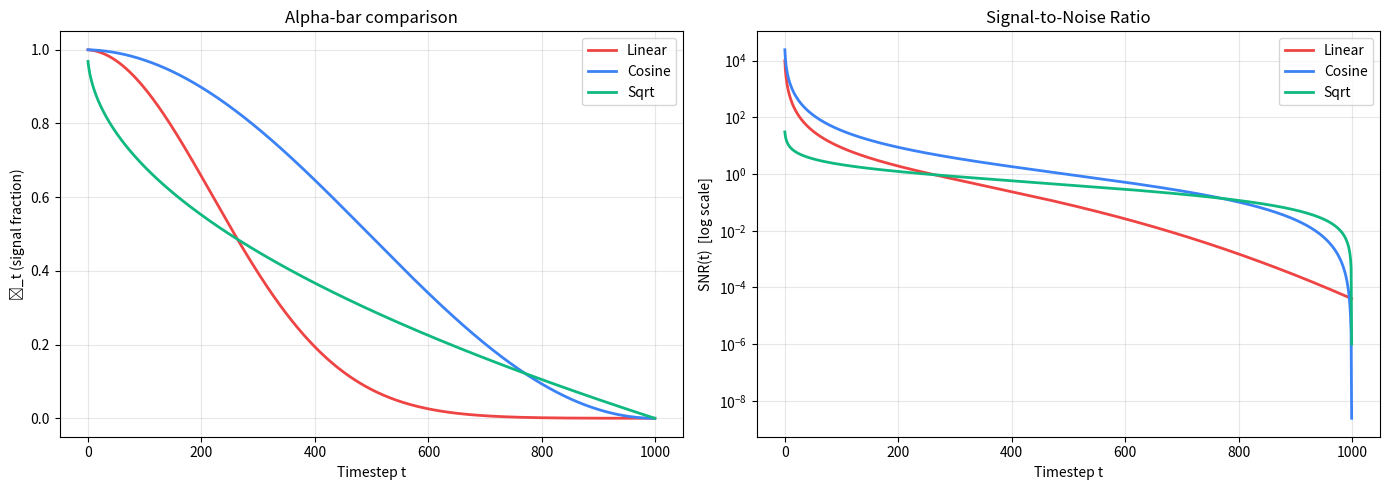
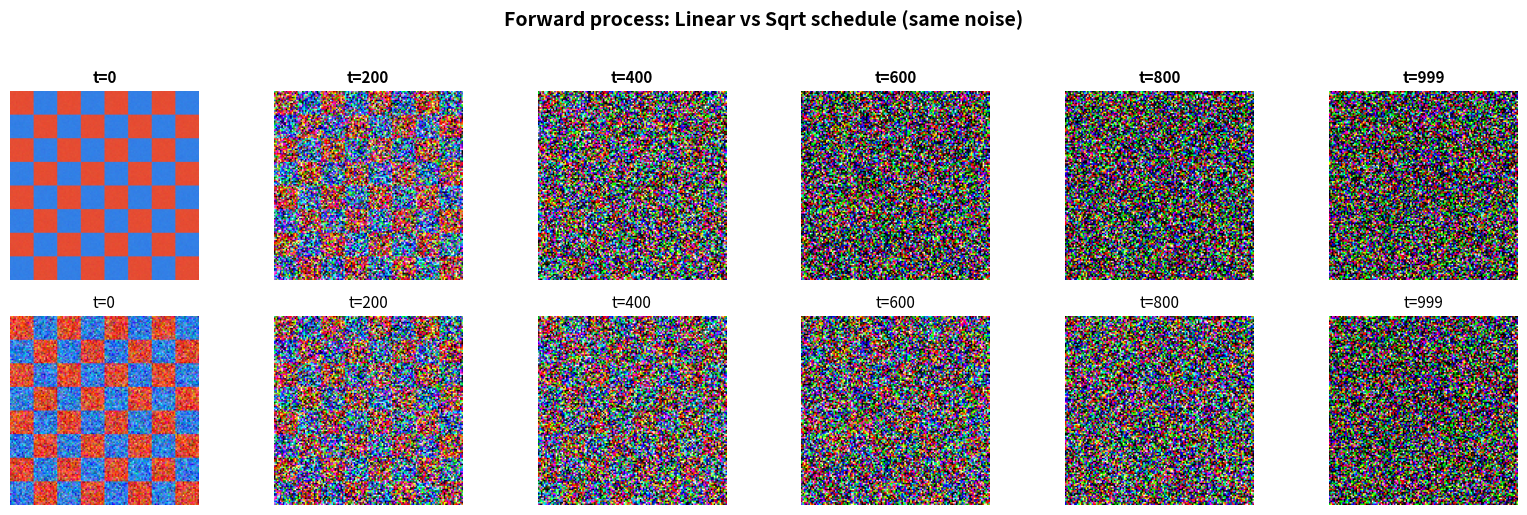
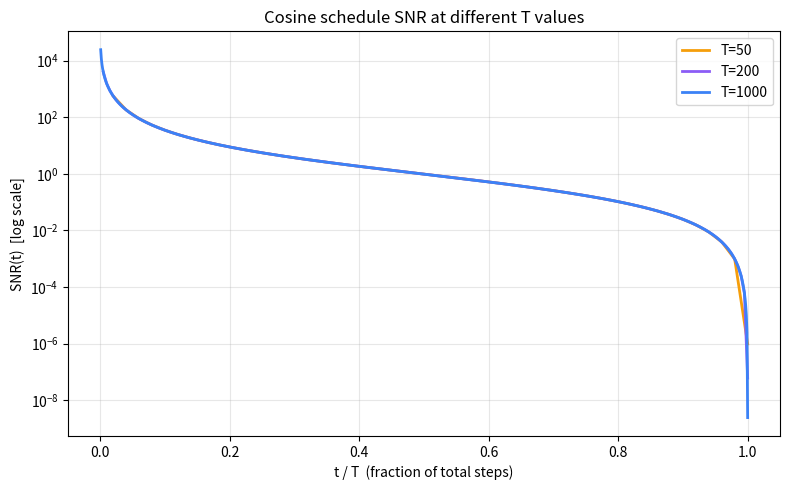

Here is the Python script that generated these plots, in order:
"""
STAT 9100 — Homework SOLUTION KEY
===================================
DO NOT distribute to students.

This file contains all completed TODO sections and sample written answers.
"""

import numpy as np
import matplotlib.pyplot as plt


# ════════════════════════════════════════════════════════════
# HELPERS (same as starter)
# ════════════════════════════════════════════════════════════

def make_test_image(size=128):
    block = size // 8
    img = np.zeros((size, size, 3), dtype=np.float32)
    for i in range(8):
        for j in range(8):
            if (i + j) % 2 == 0:
                img[i*block:(i+1)*block, j*block:(j+1)*block] = [0.9, 0.3, 0.2]
            else:
                img[i*block:(i+1)*block, j*block:(j+1)*block] = [0.2, 0.5, 0.9]
    return img


def q_sample(x0, t, alpha_bar):
    eps = np.random.randn(*x0.shape)
    xt = np.sqrt(alpha_bar[t]) * x0 + np.sqrt(1 - alpha_bar[t]) * eps
    return xt.clip(0, 1)


def linear_schedule(T=1000):
    betas = np.linspace(1e-4, 2e-2, T, dtype=np.float64)
    alphas = 1.0 - betas
    return np.cumprod(alphas)


def cosine_schedule(T=1000):
    s = 0.008
    steps = np.arange(T + 1, dtype=np.float64)
    f = np.cos(((steps / T) + s) / (1 + s) * np.pi / 2) ** 2
    ab = f / f[0]
    ab = ab[1:]
    betas = 1 - ab / np.concatenate([[1.0], ab[:-1]])
    betas = np.clip(betas, 0, 0.999)
    return np.cumprod(1 - betas)


def compute_snr(alpha_bar):
    return alpha_bar / (1 - alpha_bar + 1e-12)


# ════════════════════════════════════════════════════════════
# QUESTION 1a SOLUTION: sqrt schedule
# ════════════════════════════════════════════════════════════

def sqrt_schedule(T=1000):
    """
    SOLUTION: alpha_bar_t = 1 - sqrt(t / T)
    """
    t_vals = np.arange(1, T + 1, dtype=np.float64)
    alpha_bar = 1.0 - np.sqrt(t_vals / T)
    alpha_bar = np.clip(alpha_bar, 1e-6, 1.0)  # avoid numerical issues
    return alpha_bar


# ════════════════════════════════════════════════════════════
# QUESTION 1b SOLUTION: SNR comparison plot
# ════════════════════════════════════════════════════════════

def plot_snr_comparison():
    T = 1000
    ab_lin = linear_schedule(T)
    ab_cos = cosine_schedule(T)
    ab_sqrt = sqrt_schedule(T)

    snr_lin = compute_snr(ab_lin)
    snr_cos = compute_snr(ab_cos)
    snr_sqrt = compute_snr(ab_sqrt)

    fig, axes = plt.subplots(1, 2, figsize=(14, 5))

    axes[0].plot(ab_lin, label="Linear", linewidth=2, color="#ef4444")
    axes[0].plot(ab_cos, label="Cosine", linewidth=2, color="#3b82f6")
    axes[0].plot(ab_sqrt, label="Sqrt", linewidth=2, color="#10b981")
    axes[0].set_xlabel("Timestep t")
    axes[0].set_ylabel("ᾱ_t (signal fraction)")
    axes[0].set_title("Alpha-bar comparison")
    axes[0].legend()
    axes[0].grid(alpha=0.3)

    axes[1].plot(snr_lin, label="Linear", linewidth=2, color="#ef4444")
    axes[1].plot(snr_cos, label="Cosine", linewidth=2, color="#3b82f6")
    axes[1].plot(snr_sqrt, label="Sqrt", linewidth=2, color="#10b981")
    axes[1].set_yscale("log")
    axes[1].set_xlabel("Timestep t")
    axes[1].set_ylabel("SNR(t)  [log scale]")
    axes[1].set_title("Signal-to-Noise Ratio")
    axes[1].legend()
    axes[1].grid(alpha=0.3)

    plt.tight_layout()
    plt.savefig("q1_snr_comparison_SOLUTION.png", dpi=150, bbox_inches="tight")
    plt.show()
    print("Saved: q1_snr_comparison_SOLUTION.png")


"""
QUESTION 1b WRITTEN ANSWER:

The sqrt schedule falls between linear and cosine in terms of how quickly
it destroys information. It drops faster than cosine at early timesteps
(the signal decays more aggressively at first), but slower than linear at
later timesteps (it doesn't reach near-zero as early). Overall, the sqrt
schedule is more aggressive than cosine early on, but still retains some
useful signal in the later timesteps, unlike linear which essentially
wastes the last ~25% of the process on pure noise.
"""


# ════════════════════════════════════════════════════════════
# QUESTION 2a SOLUTION: Visual comparison
# ════════════════════════════════════════════════════════════

def plot_schedule_visual_comparison():
    T = 1000
    x0 = make_test_image()
    ab_lin = linear_schedule(T)
    ab_sqrt = sqrt_schedule(T)

    timesteps = [0, 200, 400, 600, 800, 999]

    # SOLUTION
    fig, axes = plt.subplots(2, len(timesteps), figsize=(16, 5))

    for col, t in enumerate(timesteps):
        # Same seed for both rows — fair comparison
        np.random.seed(t)
        img_lin = q_sample(x0, t, ab_lin)
        np.random.seed(t)
        img_sqrt = q_sample(x0, t, ab_sqrt)

        axes[0, col].imshow(img_lin)
        axes[0, col].set_title(f"t={t}", fontsize=11, fontweight='bold')
        axes[0, col].axis("off")

        axes[1, col].imshow(img_sqrt)
        axes[1, col].set_title(f"t={t}", fontsize=11)
        axes[1, col].axis("off")

    axes[0, 0].set_ylabel("Linear", fontsize=12, fontweight='bold',
                           rotation=0, labelpad=50)
    axes[1, 0].set_ylabel("Sqrt", fontsize=12, fontweight='bold',
                           rotation=0, labelpad=50)
    fig.suptitle("Forward process: Linear vs Sqrt schedule (same noise)",
                 fontsize=14, fontweight='bold', y=1.02)
    plt.tight_layout()
    plt.savefig("q2_visual_comparison_SOLUTION.png", dpi=150, bbox_inches="tight")
    plt.show()
    print("Saved: q2_visual_comparison_SOLUTION.png")


"""
QUESTION 2b WRITTEN ANSWER:

With the linear schedule, the image becomes essentially unrecognizable
around t=400-500. With the sqrt schedule, the image holds on a bit longer
— it stays somewhat recognizable until around t=500-600, because the sqrt
alpha_bar curve decays more slowly in the middle range.

The linear schedule wastes more timesteps on pure noise: after about
t=750, both the linear and sqrt images are indistinguishable from random
noise, but linear reaches this point sooner, meaning roughly the last 25%
of linear timesteps contribute no useful denoising signal.
"""


# ════════════════════════════════════════════════════════════
# QUESTION 3a SOLUTION: Effect of T
# ════════════════════════════════════════════════════════════

def plot_T_comparison():
    T_values = [50, 200, 1000]
    colors = ["#f59e0b", "#8b5cf6", "#3b82f6"]

    # SOLUTION
    plt.figure(figsize=(8, 5))

    for T, color in zip(T_values, colors):
        ab = cosine_schedule(T)
        snr = compute_snr(ab)
        fractions = np.arange(1, T + 1) / T  # x-axis: t/T from 0 to 1
        plt.plot(fractions, snr, label=f"T={T}", linewidth=2, color=color)

    plt.yscale("log")
    plt.xlabel("t / T  (fraction of total steps)")
    plt.ylabel("SNR(t)  [log scale]")
    plt.title("Cosine schedule SNR at different T values")
    plt.legend()
    plt.grid(alpha=0.3)
    plt.tight_layout()
    plt.savefig("q3_T_comparison_SOLUTION.png", dpi=150, bbox_inches="tight")
    plt.show()
    print("Saved: q3_T_comparison_SOLUTION.png")


"""
QUESTION 3b WRITTEN ANSWER:

Yes, the cosine schedule maintains a very similar shape regardless of T
when plotted against the fraction t/T. The three curves (T=50, 200, 1000)
nearly overlap. This scale-invariance is important for fast sampling
because it means you can train a model with T=1000 but sample with far
fewer steps (e.g., T=100) by evenly spacing timesteps, and the noise
levels at those steps will still cover the same range in a smooth way.
This is exactly what Nichol & Dhariwal exploit: they train with T=4000
but sample with as few as 25-100 steps, and the cosine schedule adapts
gracefully because its shape is preserved.
"""


# ════════════════════════════════════════════════════════════
# QUESTION 4 WRITTEN ANSWERS
# ════════════════════════════════════════════════════════════

"""
QUESTION 4a (4 pts):

The network predicts the noise ε rather than the clean image x₀ because:
(1) The noise ε is always drawn from a standard normal N(0,I) regardless
    of the input image or timestep, which gives the network a consistent,
    well-behaved target distribution to predict.
(2) Given the predicted noise, we can algebraically recover x₀ using the
    known relationship x_t = sqrt(ᾱ_t) * x₀ + sqrt(1-ᾱ_t) * ε.
(3) This parameterization naturally connects to denoising score matching —
    predicting ε is equivalent to estimating the score function ∇log p(x_t),
    which has strong theoretical grounding.
Ho et al. found empirically that this parameterization produces significantly
better sample quality than predicting x₀ or the mean directly.


QUESTION 4b (3 pts):

Consistency models learn a function f_θ(x_t, t) that maps any noisy
point x_t at any noise level t directly to the clean data x₀ in a
single forward pass. The key property they must satisfy is
self-consistency: for any two points x_t and x_t' that lie on the same
ODE trajectory (i.e., they came from the same clean image), the model
must output the same result: f_θ(x_t, t) = f_θ(x_t', t'). This
constraint allows the model to "shortcut" the entire iterative
denoising process.


QUESTION 4c (3 pts):

Advantage: Consistency models are dramatically faster at sampling —
generating images in 1-2 network evaluations instead of hundreds or
thousands. This makes them practical for real-time applications.

Disadvantage: One-step generation quality from consistency models is
slightly lower than full multi-step DDPM sampling (e.g., FID 3.55 vs
3.17 on CIFAR-10). Also, the best results (consistency distillation)
require a pre-trained diffusion model, so they don't fully eliminate
the training cost.
"""


# ════════════════════════════════════════════════════════════
# MAIN
# ════════════════════════════════════════════════════════════

if __name__ == "__main__":
    print("=" * 60)
    print("SOLUTION KEY — DDPM Forward Process Homework")
    print("=" * 60)

    print("\n Question 1: SNR Comparison")
    plot_snr_comparison()

    print("\n  Question 2: Visual Comparison")
    plot_schedule_visual_comparison()

    print("\n Question 3: Effect of T")
    plot_T_comparison()

    print("\n  Question 4: See written answers in this file (docstrings)")
    print("\nDone!")
